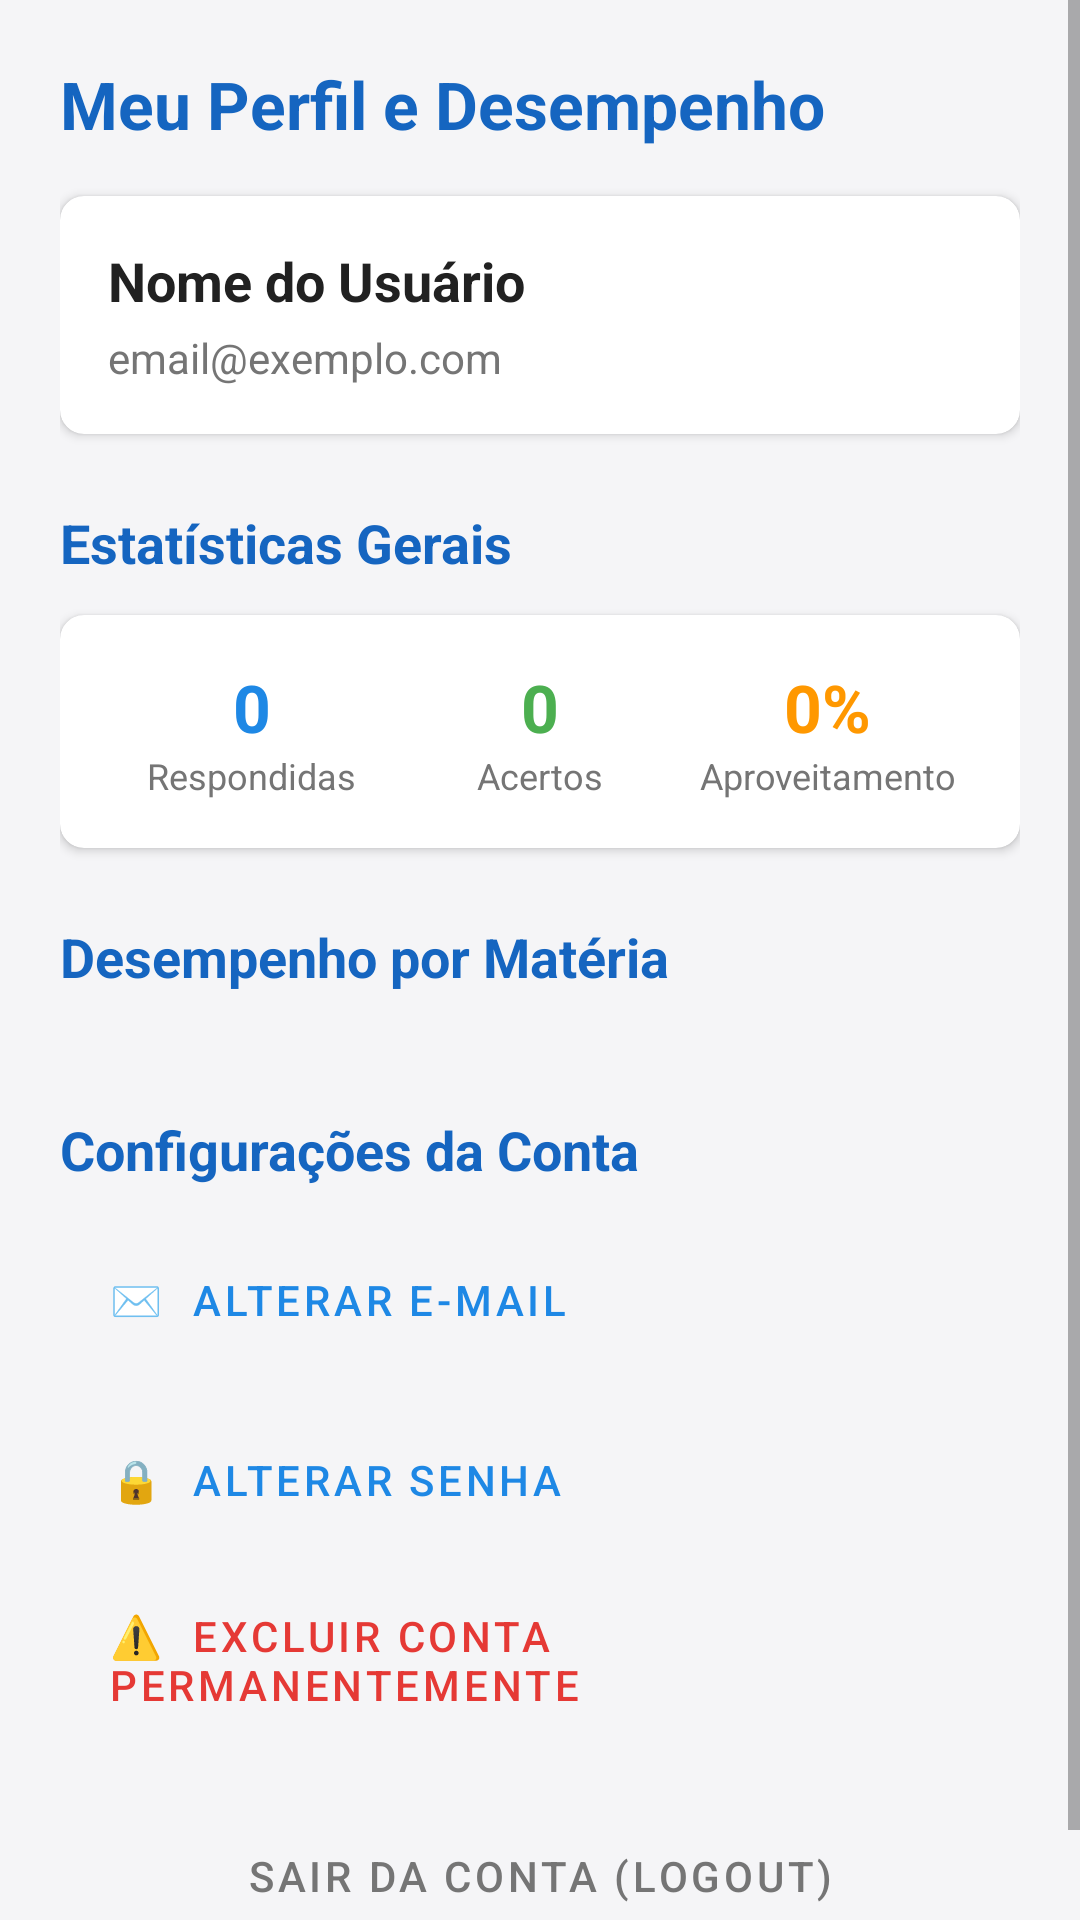

Reconstruct the res/layout file that produces this screen, plus the resources it refers to.
<!-- AndroidManifest.xml: application theme Theme.VestibularApp -->
<!-- res/layout/fragment_profile.xml -->
<?xml version="1.0" encoding="utf-8"?>
<ScrollView xmlns:android="http://schemas.android.com/apk/res/android"
    xmlns:app="http://schemas.android.com/apk/res-auto"
    android:layout_width="match_parent"
    android:layout_height="match_parent"
    android:fillViewport="true"
    android:background="@color/background">

    <LinearLayout
        android:layout_width="match_parent"
        android:layout_height="wrap_content"
        android:orientation="vertical"
        android:padding="20dp">

        <TextView
            android:layout_width="wrap_content"
            android:layout_height="wrap_content"
            android:text="Meu Perfil e Desempenho"
            android:textColor="@color/primary_dark"
            android:textSize="22sp"
            android:textStyle="bold" />

        
        <androidx.cardview.widget.CardView
            android:layout_width="match_parent"
            android:layout_height="wrap_content"
            android:layout_marginTop="16dp"
            app:cardCornerRadius="8dp"
            app:cardElevation="2dp">

            <LinearLayout
                android:layout_width="match_parent"
                android:layout_height="wrap_content"
                android:orientation="vertical"
                android:padding="16dp">

                <TextView
                    android:id="@+id/tvProfileName"
                    android:layout_width="wrap_content"
                    android:layout_height="wrap_content"
                    android:text="Nome do Usuário"
                    android:textColor="@color/text_primary"
                    android:textSize="18sp"
                    android:textStyle="bold" />

                <TextView
                    android:id="@+id/tvProfileEmail"
                    android:layout_width="wrap_content"
                    android:layout_height="wrap_content"
                    android:layout_marginTop="4dp"
                    android:text="email@exemplo.com"
                    android:textColor="@color/text_secondary"
                    android:textSize="14sp" />
            </LinearLayout>
        </androidx.cardview.widget.CardView>

        
        <TextView
            android:layout_width="wrap_content"
            android:layout_height="wrap_content"
            android:layout_marginTop="24dp"
            android:text="Estatísticas Gerais"
            android:textColor="@color/primary_dark"
            android:textSize="18sp"
            android:textStyle="bold" />

        <androidx.cardview.widget.CardView
            android:layout_width="match_parent"
            android:layout_height="wrap_content"
            android:layout_marginTop="12dp"
            app:cardCornerRadius="8dp"
            app:cardElevation="2dp">

            <LinearLayout
                android:layout_width="match_parent"
                android:layout_height="wrap_content"
                android:orientation="horizontal"
                android:padding="16dp">

                <LinearLayout
                    android:layout_width="0dp"
                    android:layout_height="wrap_content"
                    android:layout_weight="1"
                    android:gravity="center"
                    android:orientation="vertical">

                    <TextView
                        android:id="@+id/tvStatTotal"
                        android:layout_width="wrap_content"
                        android:layout_height="wrap_content"
                        android:text="0"
                        android:textSize="22sp"
                        android:textStyle="bold"
                        android:textColor="@color/primary" />

                    <TextView
                        android:layout_width="wrap_content"
                        android:layout_height="wrap_content"
                        android:text="Respondidas"
                        android:textSize="12sp"
                        android:textColor="@color/text_secondary" />
                </LinearLayout>

                <LinearLayout
                    android:layout_width="0dp"
                    android:layout_height="wrap_content"
                    android:layout_weight="1"
                    android:gravity="center"
                    android:orientation="vertical">

                    <TextView
                        android:id="@+id/tvStatCorrect"
                        android:layout_width="wrap_content"
                        android:layout_height="wrap_content"
                        android:text="0"
                        android:textSize="22sp"
                        android:textStyle="bold"
                        android:textColor="@color/success" />

                    <TextView
                        android:layout_width="wrap_content"
                        android:layout_height="wrap_content"
                        android:text="Acertos"
                        android:textSize="12sp"
                        android:textColor="@color/text_secondary" />
                </LinearLayout>

                <LinearLayout
                    android:layout_width="0dp"
                    android:layout_height="wrap_content"
                    android:layout_weight="1"
                    android:gravity="center"
                    android:orientation="vertical">

                    <TextView
                        android:id="@+id/tvStatPercentage"
                        android:layout_width="wrap_content"
                        android:layout_height="wrap_content"
                        android:text="0%"
                        android:textSize="22sp"
                        android:textStyle="bold"
                        android:textColor="@color/accent" />

                    <TextView
                        android:layout_width="wrap_content"
                        android:layout_height="wrap_content"
                        android:text="Aproveitamento"
                        android:textSize="12sp"
                        android:textColor="@color/text_secondary" />
                </LinearLayout>
            </LinearLayout>
        </androidx.cardview.widget.CardView>

        
        <TextView
            android:layout_width="wrap_content"
            android:layout_height="wrap_content"
            android:layout_marginTop="24dp"
            android:text="Desempenho por Matéria"
            android:textColor="@color/primary_dark"
            android:textSize="18sp"
            android:textStyle="bold" />

        <androidx.recyclerview.widget.RecyclerView
            android:id="@+id/rvSubjectStats"
            android:layout_width="match_parent"
            android:layout_height="wrap_content"
            android:layout_marginTop="12dp"
            android:nestedScrollingEnabled="false" />

        
        <TextView
            android:layout_width="wrap_content"
            android:layout_height="wrap_content"
            android:layout_marginTop="28dp"
            android:text="Configurações da Conta"
            android:textColor="@color/primary_dark"
            android:textSize="18sp"
            android:textStyle="bold" />

        <Button
            android:id="@+id/btnChangeEmail"
            style="@style/Widget.MaterialComponents.Button.OutlinedButton"
            android:layout_width="match_parent"
            android:layout_height="wrap_content" android:minHeight="52dp"
            android:layout_marginTop="12dp"
            android:text="✉️  Alterar E-mail"
            android:textColor="@color/primary"
            android:textAlignment="viewStart" />

        <Button
            android:id="@+id/btnChangePassword"
            style="@style/Widget.MaterialComponents.Button.OutlinedButton"
            android:layout_width="match_parent"
            android:layout_height="wrap_content" android:minHeight="52dp"
            android:layout_marginTop="8dp"
            android:text="🔒  Alterar Senha"
            android:textColor="@color/primary"
            android:textAlignment="viewStart" />

        <Button
            android:id="@+id/btnDeleteAccount"
            style="@style/Widget.MaterialComponents.Button.OutlinedButton"
            android:layout_width="match_parent"
            android:layout_height="wrap_content" android:minHeight="52dp"
            android:layout_marginTop="8dp"
            android:text="⚠️  Excluir Conta Permanentemente"
            android:textColor="@color/error"
            android:textAlignment="viewStart" />

        <Button
            android:id="@+id/btnLogout"
            style="@style/Widget.MaterialComponents.Button.TextButton"
            android:layout_width="match_parent"
            android:layout_height="wrap_content" android:minHeight="52dp"
            android:layout_marginTop="20dp"
            android:text="Sair da Conta (Logout)"
            android:textColor="@color/text_secondary" />

    </LinearLayout>
</ScrollView>
<!-- resources referenced by this layout -->
<resources>
  <color name="accent">#FF9800</color>
  <color name="background">#F5F5F7</color>
  <color name="error">#E53935</color>
  <color name="primary">#1E88E5</color>
  <color name="primary_dark">#1565C0</color>
  <color name="success">#4CAF50</color>
  <color name="text_primary">#212121</color>
  <color name="text_secondary">#757575</color>
  <style name="Theme.VestibularApp" parent="Theme.MaterialComponents.DayNight.NoActionBar">
          <item name="colorPrimary">@color/primary</item>
          <item name="colorPrimaryVariant">@color/primary_dark</item>
          <item name="colorOnPrimary">@color/surface</item>
          <item name="colorSecondary">@color/accent</item>
          <item name="android:statusBarColor">@color/primary_dark</item>
          <item name="android:windowBackground">@color/background</item>
      </style>
  <color name="surface">#FFFFFF</color>
</resources>
